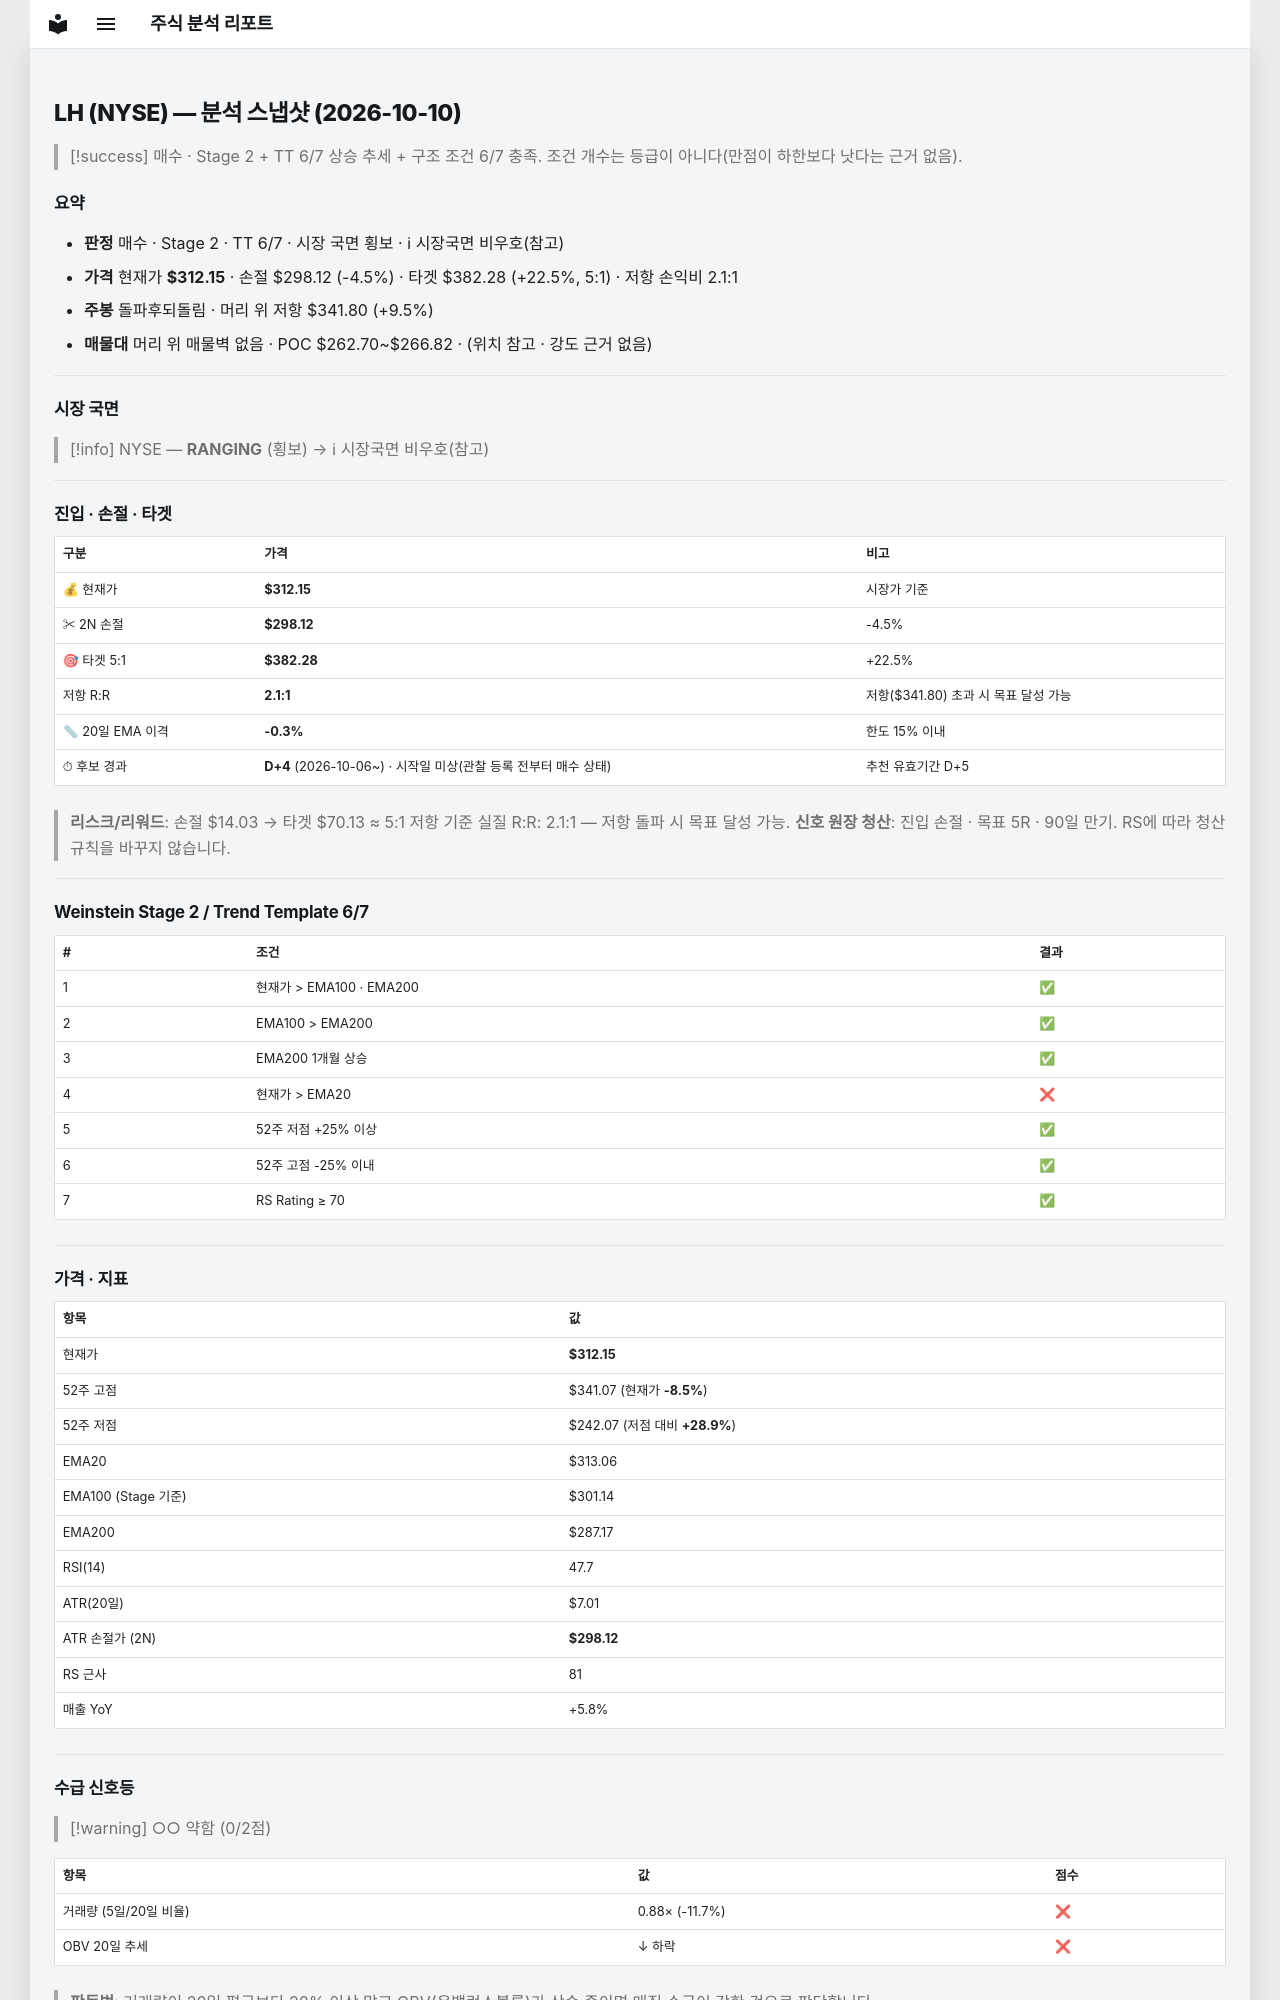

repository: soloandco/stock-reports · page: snapshots/LH-2026-10-10/index.html · generator: mkdocs

---
type: analysis-snapshot
title: LH 분석 스냅샷
ticker: LH
market: NYSE
created: 2026-10-10
updated: 2026-10-10
bar-date: 2026-10-09
verdict: 매수관찰
real-rr: 2.11
sma50-gap-pct: -0.3
candidate-days: 4
candidate-since: 2026-10-06
candidate-start-unknown: true
weekly-position: 돌파후되돌림
weekly-overhead-price: 341.80
weekly-overhead-pct: 9.5
stage: 2
trend-template-score: 6
tt-max: 7
ma-set: ema-20-100-200
price: 312.1499938964844
stop-price: 298.1231842765794
market-regime: RANGING
supply-demand-score: 0/2
supply-demand-label: 약함
status: tracking
tags:
  - stock-agent
  - watchlist
  - LH
  - analysis
related:
  - "[[analysis-template]]"
---

# LH (NYSE) — 분석 스냅샷 (2026-10-10)

> [!success] 매수 · Stage 2 + TT 6/7
> 상승 추세 + 구조 조건 6/7 충족. 조건 개수는 등급이 아니다(만점이 하한보다 낫다는 근거 없음).

## 요약

- **판정** 매수 · Stage 2 · TT 6/7 · 시장 국면 횡보 · ℹ 시장국면 비우호(참고)
- **가격** 현재가 **$312.15** · 손절 $298.12 (-4.5%) · 타겟 $382.28 (+22.5%, 5:1) · 저항 손익비 2.1:1
- **주봉** 돌파후되돌림 · 머리 위 저항 $341.80 (+9.5%)
- **매물대** 머리 위 매물벽 없음 · POC $262.70~$266.82 · (위치 참고 · 강도 근거 없음)

---

## 시장 국면

> [!info] NYSE — **RANGING** (횡보) → ℹ 시장국면 비우호(참고)

---

## 진입 · 손절 · 타겟

| 구분 | 가격 | 비고 |
|------|------|------|
| 💰 현재가 | **$312.15** | 시장가 기준 |
| ✂ 2N 손절 | **$298.12** | -4.5% |
| 🎯 타겟 5:1 | **$382.28** | +22.5% |
| 저항 R:R | **2.1:1** | 저항($341.80) 초과 시 목표 달성 가능 |
| 📏 20일 EMA 이격 | **-0.3%** | 한도 15% 이내 |
| ⏱ 후보 경과 | **D+4** (2026-10-06~) · 시작일 미상(관찰 등록 전부터 매수 상태) | 추천 유효기간 D+5 |

> **리스크/리워드**: 손절 $14.03 → 타겟 $70.13 ≈ 5:1
> 저항 기준 실질 R:R: 2.1:1 — 저항 돌파 시 목표 달성 가능.
> **신호 원장 청산**: 진입 손절 · 목표 5R · 90일 만기. RS에 따라 청산 규칙을 바꾸지 않습니다.

---

## Weinstein Stage 2 / Trend Template 6/7

| # | 조건 | 결과 |
|---|------|------|
| 1 | 현재가 > EMA100 · EMA200 | ✅ |
| 2 | EMA100 > EMA200 | ✅ |
| 3 | EMA200 1개월 상승 | ✅ |
| 4 | 현재가 > EMA20 | ❌ |
| 5 | 52주 저점 +25% 이상 | ✅ |
| 6 | 52주 고점 -25% 이내 | ✅ |
| 7 | RS Rating ≥ 70 | ✅ |

---

## 가격 · 지표

| 항목 | 값 |
|------|---|
| 현재가 | **$312.15** |
| 52주 고점 | $341.07 (현재가 **-8.5%**) |
| 52주 저점 | $242.07 (저점 대비 **+28.9%**) |
| EMA20 | $313.06 |
| EMA100 (Stage 기준) | $301.14 |
| EMA200 | $287.17 |
| RSI(14) | 47.7 |
| ATR(20일) | $7.01 |
| ATR 손절가 (2N) | **$298.12** |
| RS 근사 | 81 |
| 매출 YoY | +5.8% |

---
## 수급 신호등

> [!warning] ○○ 약함 (0/2점)

| 항목 | 값 | 점수 |
|------|------|------|
| 거래량 (5일/20일 비율) | 0.88× (-11.7%) | ❌ |
| OBV 20일 추세 | ↓ 하락 | ❌ |

> **판독법**: 거래량이 20일 평균보다 20% 이상 많고 OBV(온밸런스볼륨)가 상승 중이면 매집 수급이 강한 것으로 판단합니다.

---
